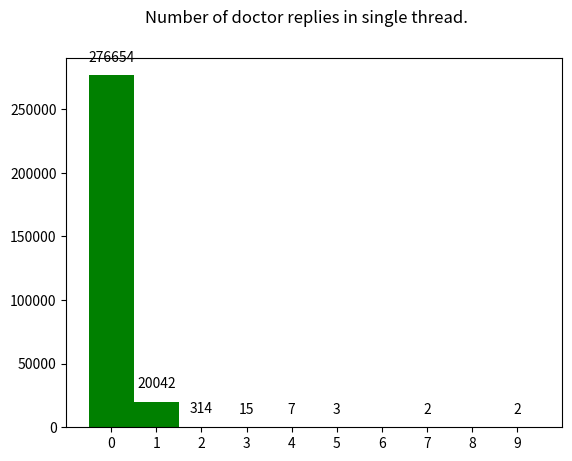

The script that saved this image: (Note: this script raises an exception after producing the figure.)
'''
 * Created by filip on 19/08/2019
'''


# import matplotlib
# matplotlib.use('Agg')
from matplotlib import pyplot as plt
import numpy as np

# Data from program run on all data in ehealthforums (290000+ files)
histogram = {0: 276654, 1: 20042, 2: 314, 3: 15, 4: 7, 5: 3, 7: 2, 9: 2}

fig = plt.figure()
fig.suptitle("Number of doctor replies in single thread.")

plt.bar(list(histogram.keys()), histogram.values(), width=1.0, color='g')

for x, y in zip(list(histogram.keys()),histogram.values()):

    label = "{:.0f}".format(y)

    plt.annotate(label, # this is the text
                 (x,y), # this is the point to label
                 textcoords="offset points", # how to position the text
                 xytext=(0,10), # distance from text to points (x,y)
                 ha='center')

# plt.show()
plt.xticks(np.arange(0, 10, 1))
fig.savefig(fname = "d:/downloads/json/doctor_answers_count.png")
